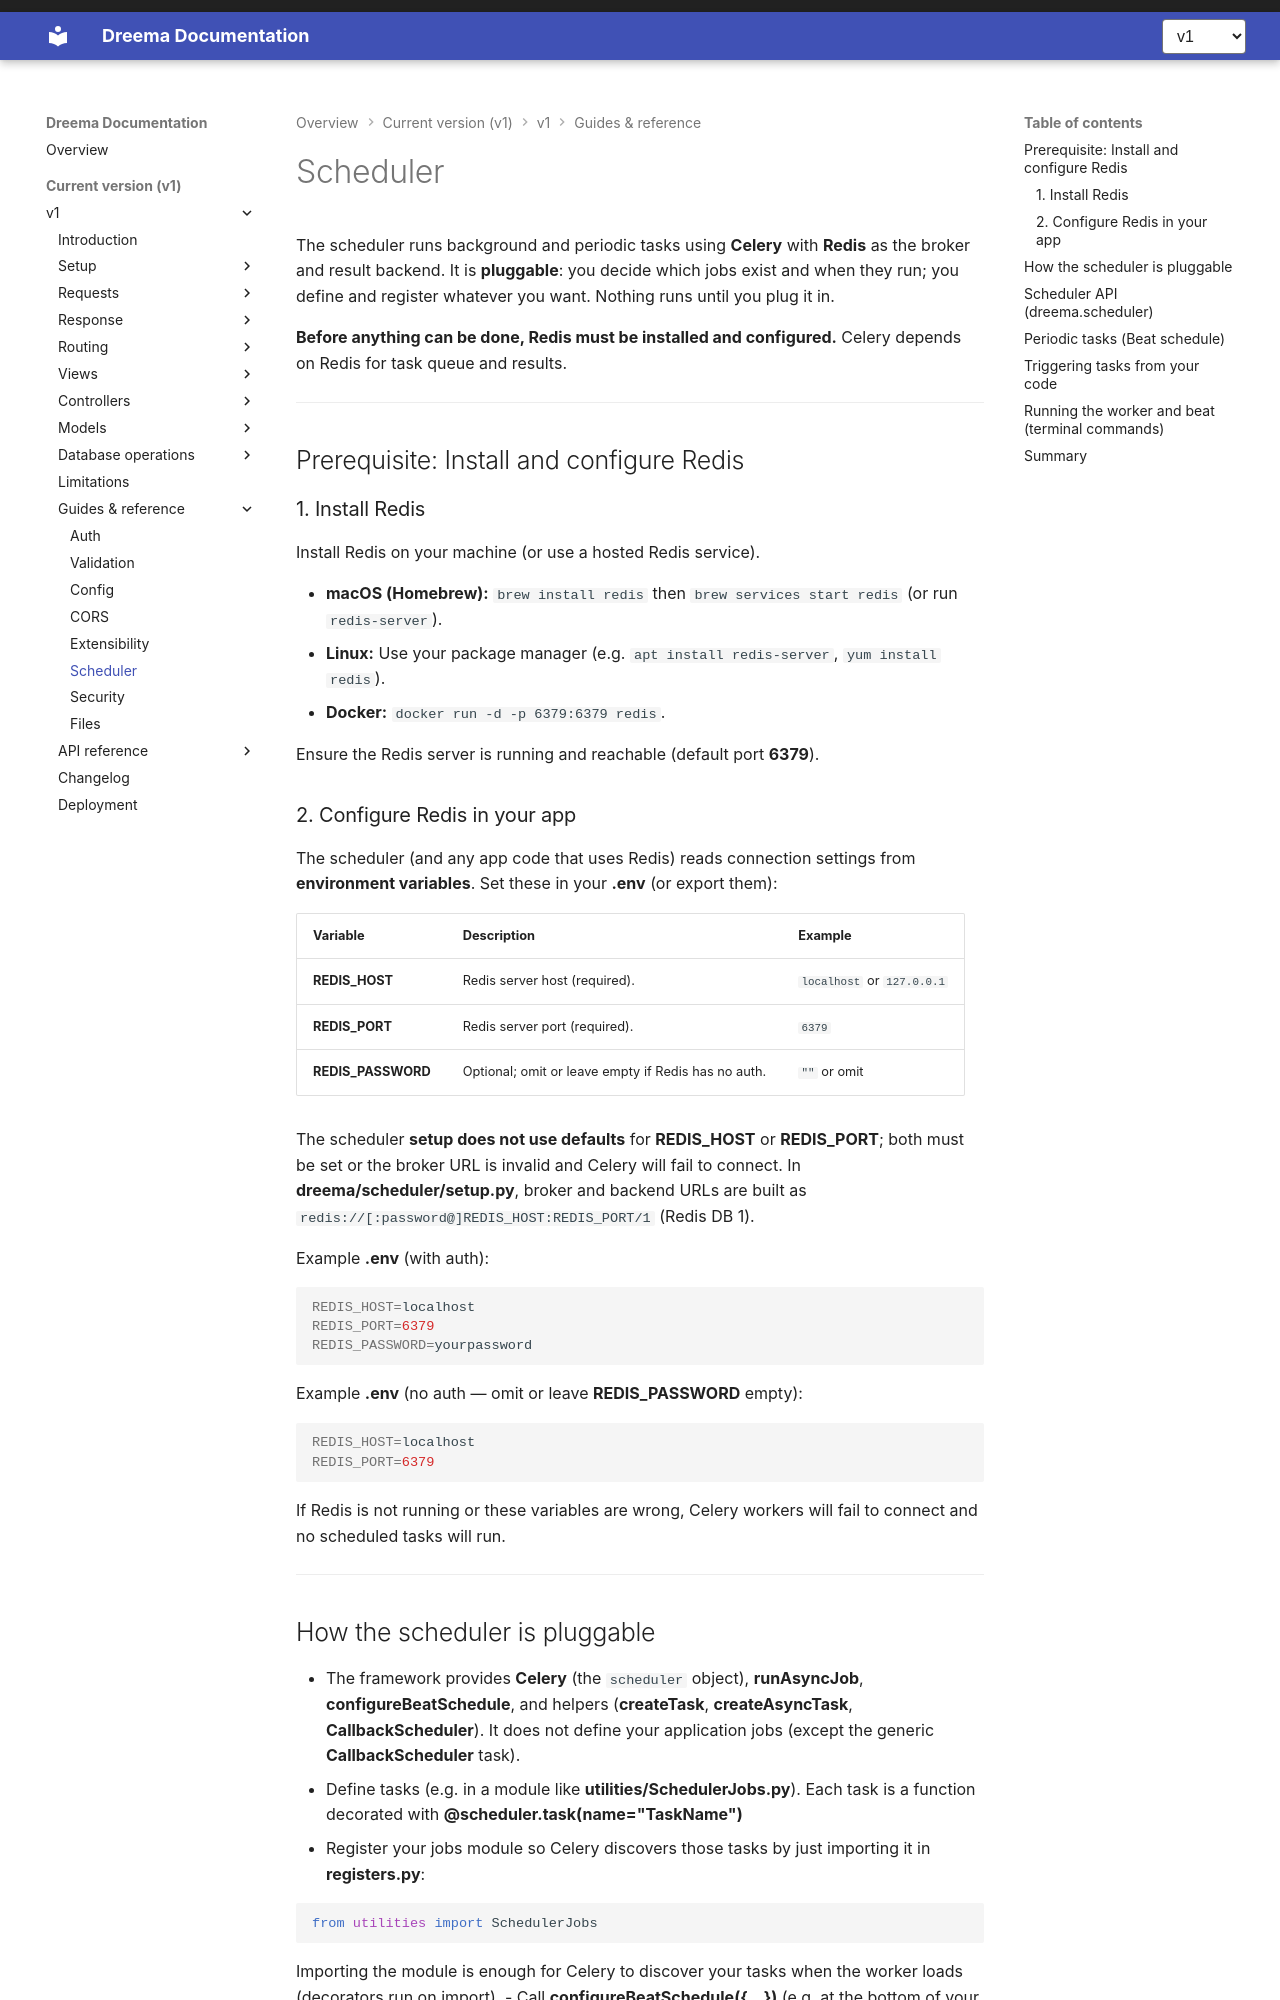

repository: dreem-projects/dq-docs · page: v1/guides/scheduler/index.html · generator: mkdocs

# Scheduler

The scheduler runs background and periodic tasks using **Celery** with **Redis** as the broker and result backend. It is **pluggable**: you decide which jobs exist and when they run; you define and register whatever you want. Nothing runs until you plug it in.

**Before anything can be done, Redis must be installed and configured.** Celery depends on Redis for task queue and results.

---

## Prerequisite: Install and configure Redis

### 1. Install Redis

Install Redis on your machine (or use a hosted Redis service).

- **macOS (Homebrew):** `brew install redis` then `brew services start redis` (or run `redis-server`).
- **Linux:** Use your package manager (e.g. `apt install redis-server`, `yum install redis`).
- **Docker:** `docker run -d -p 6379:6379 redis`.

Ensure the Redis server is running and reachable (default port **6379**).

### 2. Configure Redis in your app

The scheduler (and any app code that uses Redis) reads connection settings from **environment variables**. Set these in your **.env** (or export them):

| Variable        | Description                    | Example   |
|----------------|--------------------------------|-----------|
| **REDIS_HOST** | Redis server host (required).  | `localhost` or `127.0.0.1` |
| **REDIS_PORT** | Redis server port (required).  | `6379`    |
| **REDIS_PASSWORD** | Optional; omit or leave empty if Redis has no auth. | `""` or omit |

The scheduler **setup does not use defaults** for **REDIS_HOST** or **REDIS_PORT**; both must be set or the broker URL is invalid and Celery will fail to connect. In **dreema/scheduler/setup.py**, broker and backend URLs are built as `redis://[:password@]REDIS_HOST:REDIS_PORT/1` (Redis DB 1).

Example **.env** (with auth):

```bash
REDIS_HOST=localhost
REDIS_PORT=6379
REDIS_PASSWORD=yourpassword
```

Example **.env** (no auth — omit or leave **REDIS_PASSWORD** empty):

```bash
REDIS_HOST=localhost
REDIS_PORT=6379
```

If Redis is not running or these variables are wrong, Celery workers will fail to connect and no scheduled tasks will run.

---
